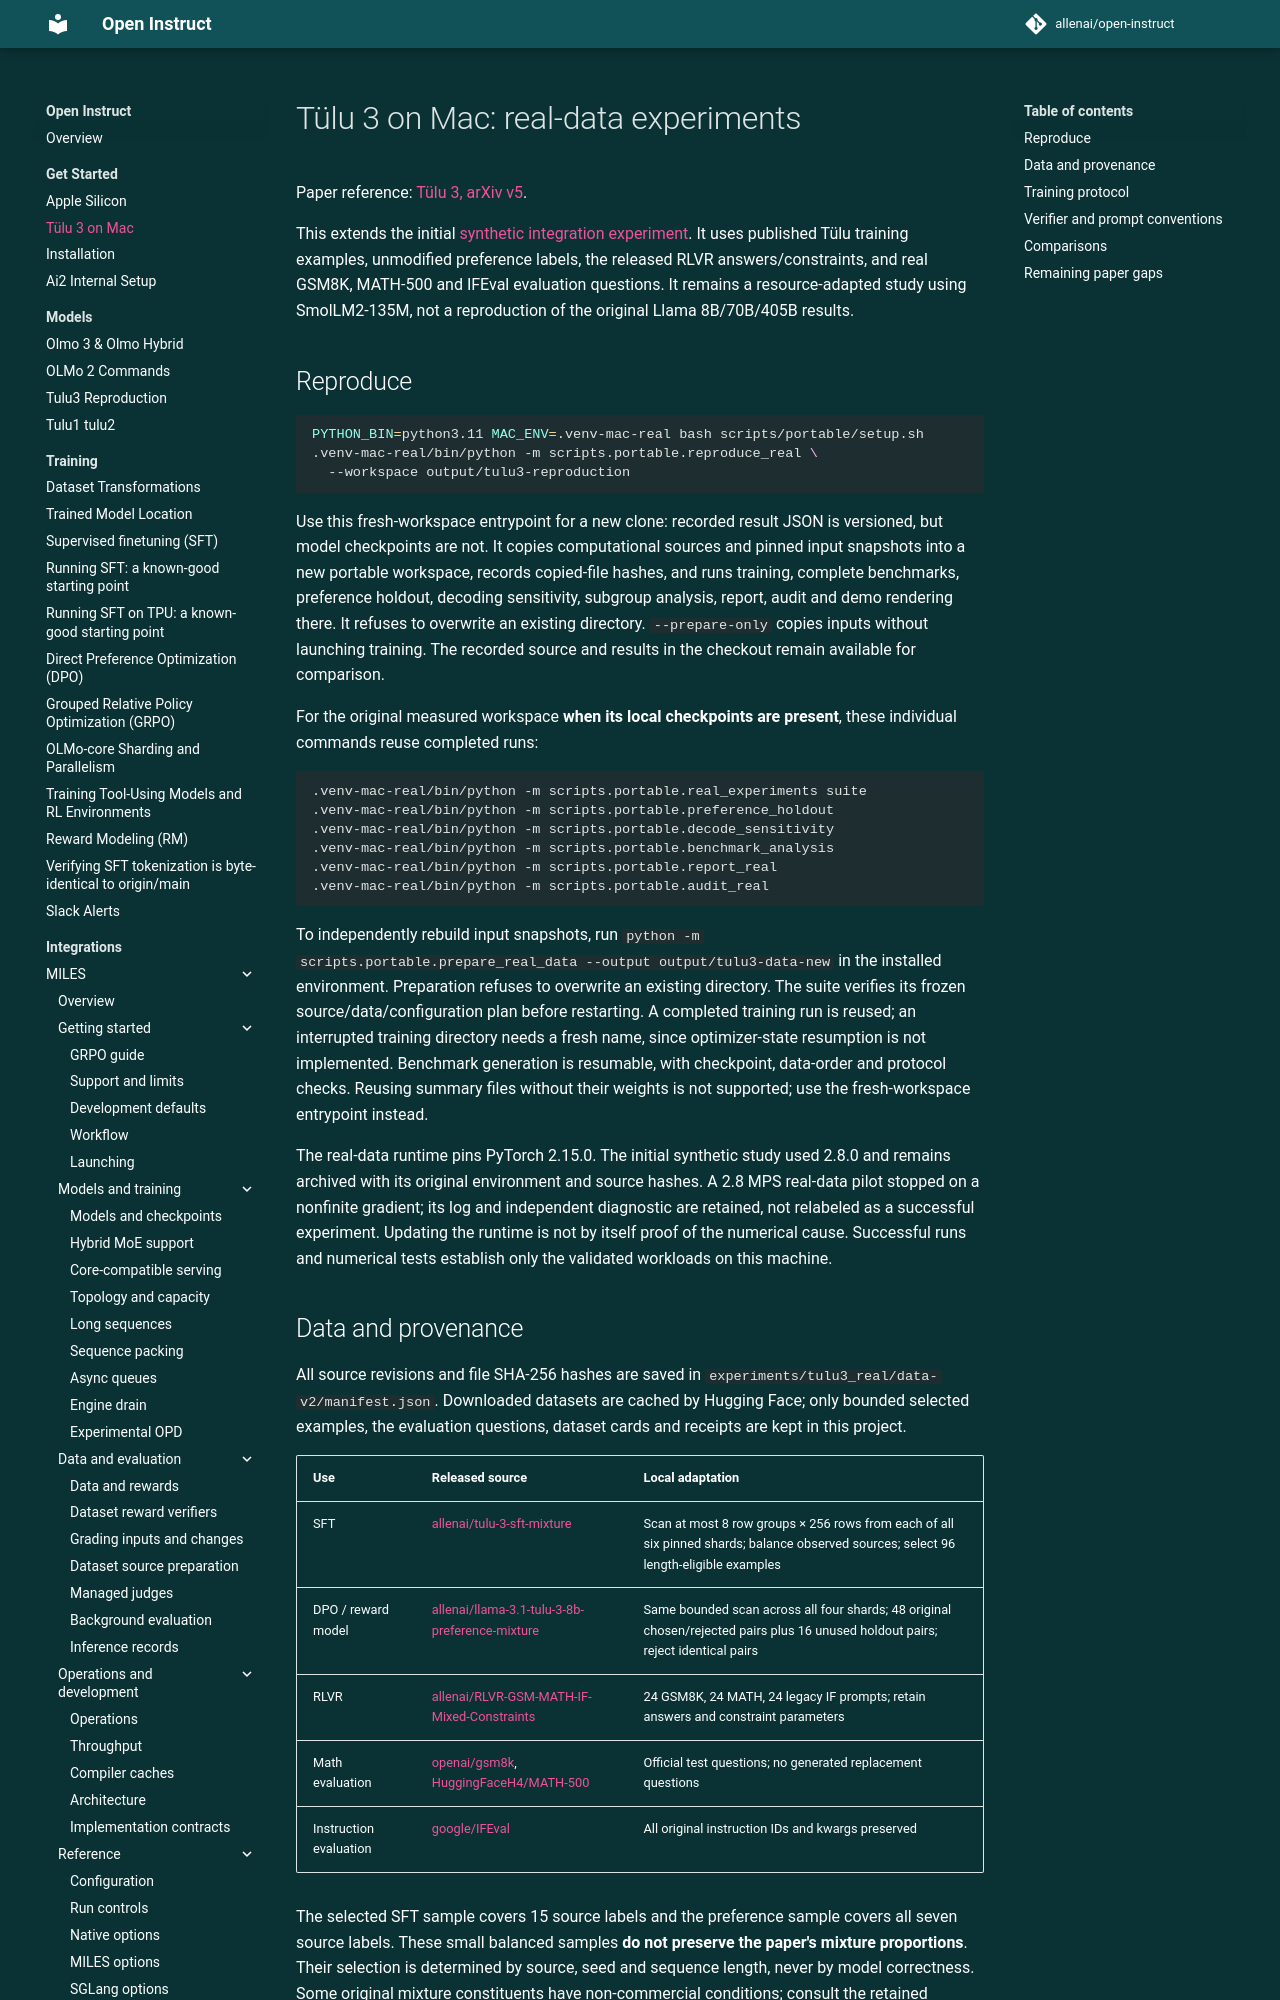

repository: InfronAI/Tulu-M1 · page: tulu3_mac_experiments/index.html · generator: mkdocs

# Tülu 3 on Mac: real-data experiments

Paper reference: [Tülu 3, arXiv v5](https://arxiv.org/abs/2411.15124v5).

This extends the initial [synthetic integration experiment](../experiments/apple_silicon/REPORT.md). It uses published Tülu training examples, unmodified preference labels, the released RLVR answers/constraints, and real GSM8K, MATH-500 and IFEval evaluation questions. It remains a resource-adapted study using SmolLM2-135M, not a reproduction of the original Llama 8B/70B/405B results.

## Reproduce

```bash
PYTHON_BIN=python3.11 MAC_ENV=.venv-mac-real bash scripts/portable/setup.sh
.venv-mac-real/bin/python -m scripts.portable.reproduce_real \
  --workspace output/tulu3-reproduction
```

Use this fresh-workspace entrypoint for a new clone: recorded result JSON is versioned, but model checkpoints are not. It copies computational sources and pinned input snapshots into a new portable workspace, records copied-file hashes, and runs training, complete benchmarks, preference holdout, decoding sensitivity, subgroup analysis, report, audit and demo rendering there. It refuses to overwrite an existing directory. `--prepare-only` copies inputs without launching training. The recorded source and results in the checkout remain available for comparison.

For the original measured workspace **when its local checkpoints are present**, these individual commands reuse completed runs:

```bash
.venv-mac-real/bin/python -m scripts.portable.real_experiments suite
.venv-mac-real/bin/python -m scripts.portable.preference_holdout
.venv-mac-real/bin/python -m scripts.portable.decode_sensitivity
.venv-mac-real/bin/python -m scripts.portable.benchmark_analysis
.venv-mac-real/bin/python -m scripts.portable.report_real
.venv-mac-real/bin/python -m scripts.portable.audit_real
```

To independently rebuild input snapshots, run `python -m scripts.portable.prepare_real_data --output output/tulu3-data-new` in the installed environment. Preparation refuses to overwrite an existing directory. The suite verifies its frozen source/data/configuration plan before restarting. A completed training run is reused; an interrupted training directory needs a fresh name, since optimizer-state resumption is not implemented. Benchmark generation is resumable, with checkpoint, data-order and protocol checks. Reusing summary files without their weights is not supported; use the fresh-workspace entrypoint instead.

The real-data runtime pins PyTorch 2.15.0. The initial synthetic study used 2.8.0 and remains archived with its original environment and source hashes. A 2.8 MPS real-data pilot stopped on a nonfinite gradient; its log and independent diagnostic are retained, not relabeled as a successful experiment. Updating the runtime is not by itself proof of the numerical cause. Successful runs and numerical tests establish only the validated workloads on this machine.
